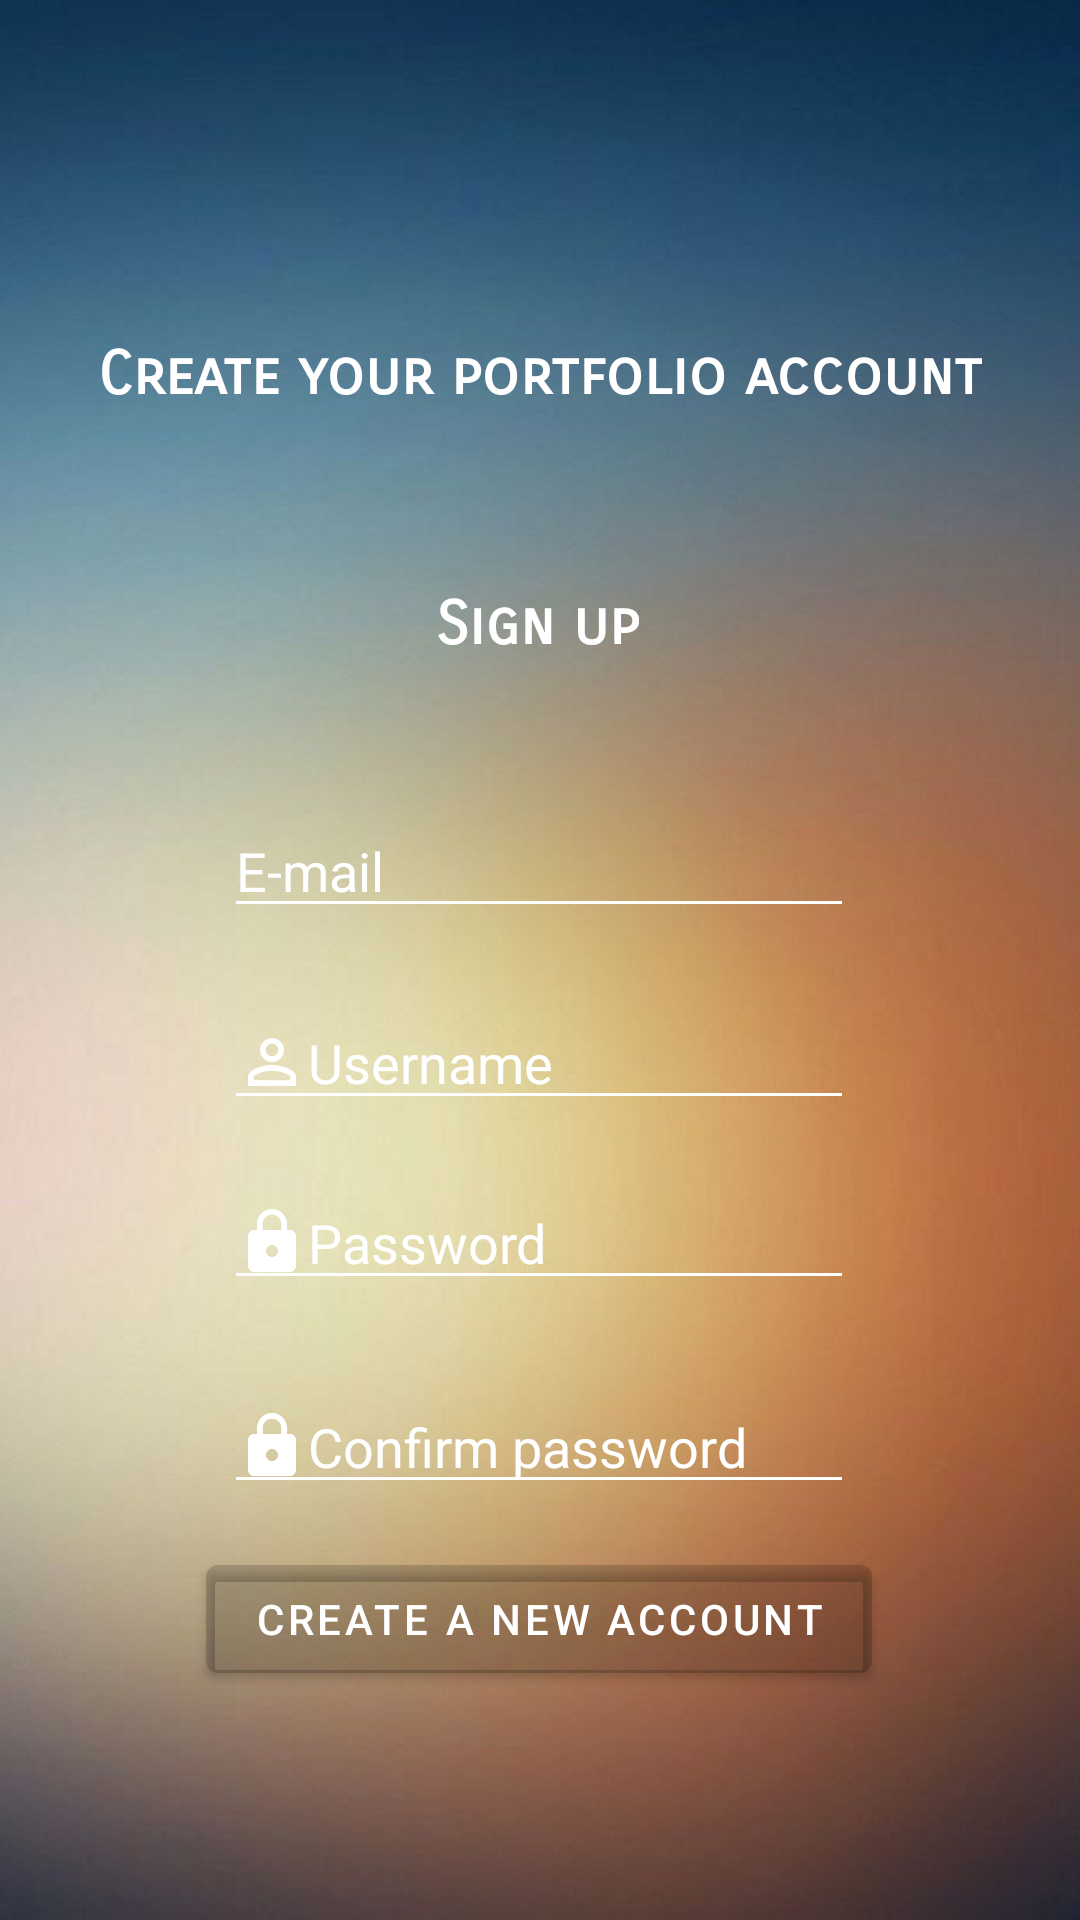

The Android layout XML behind this screen, and the referenced resources:
<!-- AndroidManifest.xml: application theme Theme.MyRecipeApp -->
<!-- res/layout/activity_register_page.xml -->
<?xml version="1.0" encoding="utf-8"?>
<androidx.constraintlayout.widget.ConstraintLayout xmlns:android="http://schemas.android.com/apk/res/android"
    xmlns:app="http://schemas.android.com/apk/res-auto"
    xmlns:tools="http://schemas.android.com/tools"
    android:layout_width="match_parent"
    android:layout_height="match_parent"
    tools:context=".RegisterPage"
    android:background="@drawable/wallpaper">


    <TextView
        android:id="@+id/username_tab"
        android:layout_width="wrap_content"
        android:layout_height="wrap_content"
        android:fontFamily="sans-serif-smallcaps"
        android:text="Create your portfolio account"
        android:textColor="@color/white"
        android:textSize="20sp"
        android:textStyle="bold"
        app:layout_constraintBottom_toBottomOf="parent"
        app:layout_constraintEnd_toEndOf="parent"
        app:layout_constraintStart_toStartOf="parent"
        app:layout_constraintTop_toTopOf="parent"
        app:layout_constraintVertical_bias="0.183" />

    <TextView
        android:id="@+id/txtLogin"
        android:layout_width="wrap_content"
        android:layout_height="wrap_content"
        android:layout_marginTop="196dp"
        android:fontFamily="sans-serif-smallcaps"
        android:text="Sign up"
        android:textColor="@color/white"
        android:textSize="20sp"
        android:textStyle="bold"
        app:layout_constraintEnd_toEndOf="parent"
        app:layout_constraintHorizontal_bias="0.497"
        app:layout_constraintStart_toStartOf="parent"
        app:layout_constraintTop_toTopOf="parent" />

    <EditText
        android:id="@+id/edtTextRegisterUsername"
        android:layout_width="wrap_content"
        android:layout_height="wrap_content"
        android:drawableTint="@color/white"
        android:layout_marginTop="332dp"
        android:backgroundTint="@color/white"
        android:drawableLeft="@drawable/ic_baseline_person_outline_24"
        android:ems="10"
        android:hint="Username"
        android:inputType="textPersonName"
        android:textColor="@color/white"
        android:textColorHint="@color/white"
        app:layout_constraintEnd_toEndOf="parent"
        app:layout_constraintHorizontal_bias="0.497"
        app:layout_constraintStart_toStartOf="parent"
        app:layout_constraintTop_toTopOf="parent" />

    <EditText
        android:id="@+id/edtTextRegisterEmail"
        android:layout_width="wrap_content"
        android:layout_height="wrap_content"
        android:layout_marginTop="268dp"
        android:backgroundTint="@color/white"
        android:drawableLeft="@drawable/ic_baseline_email_24"
        android:drawableTint="@color/white"
        android:ems="10"
        android:hint="E-mail"
        android:inputType="textPersonName"
        android:textColor="@color/white"
        android:textColorHint="@color/white"
        app:layout_constraintEnd_toEndOf="parent"
        app:layout_constraintHorizontal_bias="0.497"
        app:layout_constraintStart_toStartOf="parent"
        app:layout_constraintTop_toTopOf="parent" />

    <EditText
        android:id="@+id/edtTextRegisterPassword"
        android:layout_width="wrap_content"
        android:layout_height="wrap_content"
        android:layout_marginTop="392dp"
        android:backgroundTint="@color/white"
        android:drawableTint="@color/white"
        android:drawableLeft="@drawable/ic_baseline_lock_24"
        android:ems="10"
        android:hint="Password"
        android:inputType="textPassword"
        android:textColor="@color/white"
        android:textColorHint="@color/white"
        app:layout_constraintEnd_toEndOf="parent"
        app:layout_constraintHorizontal_bias="0.497"
        app:layout_constraintStart_toStartOf="parent"
        app:layout_constraintTop_toTopOf="parent" />

    <EditText
        android:id="@+id/edtTextRegisterPasswordRepeat"
        android:layout_width="wrap_content"
        android:layout_height="wrap_content"
        android:layout_marginTop="460dp"
        android:drawableTint="@color/white"
        android:backgroundTint="@color/white"
        android:drawableLeft="@drawable/ic_baseline_lock_24"
        android:ems="10"
        android:hint="Confirm password"
        android:inputType="textPassword"
        android:textColor="@color/white"
        android:textColorHint="@color/white"
        app:layout_constraintEnd_toEndOf="parent"
        app:layout_constraintHorizontal_bias="0.497"
        app:layout_constraintStart_toStartOf="parent"
        app:layout_constraintTop_toTopOf="parent" />

    <Button
        android:id="@+id/btnRegister"
        android:layout_width="wrap_content"
        android:layout_height="wrap_content"
        android:backgroundTint="@color/mirror2"
        android:text="Create a new account"
        app:layout_constraintBottom_toBottomOf="parent"
        app:layout_constraintEnd_toEndOf="parent"
        app:layout_constraintHorizontal_bias="0.498"
        app:layout_constraintStart_toStartOf="parent"
        app:layout_constraintTop_toTopOf="parent"
        app:layout_constraintVertical_bias="0.871" />

</androidx.constraintlayout.widget.ConstraintLayout>
<!-- resources referenced by this layout -->
<resources>
  <color name="mirror2">#16000000</color>
  <color name="white">#FFFFFFFF</color>
  <!-- drawable ic_baseline_lock_24 (drawable) -->
  <vector android:height="24dp" android:tint="#000"
      android:viewportHeight="24" android:viewportWidth="24"
      android:width="24dp" xmlns:android="http://schemas.android.com/apk/res/android">
      <path android:fillColor="@android:color/white" android:pathData="M18,8h-1L17,6c0,-2.76 -2.24,-5 -5,-5S7,3.24 7,6v2L6,8c-1.1,0 -2,0.9 -2,2v10c0,1.1 0.9,2 2,2h12c1.1,0 2,-0.9 2,-2L20,10c0,-1.1 -0.9,-2 -2,-2zM12,17c-1.1,0 -2,-0.9 -2,-2s0.9,-2 2,-2 2,0.9 2,2 -0.9,2 -2,2zM15.1,8L8.9,8L8.9,6c0,-1.71 1.39,-3.1 3.1,-3.1 1.71,0 3.1,1.39 3.1,3.1v2z"/>
  </vector>
  <!-- drawable ic_baseline_person_outline_24 (drawable) -->
  <vector android:height="24dp" android:tint="#000"
      android:viewportHeight="24" android:viewportWidth="24"
      android:width="24dp" xmlns:android="http://schemas.android.com/apk/res/android">
      <path android:fillColor="@android:color/white" android:pathData="M12,5.9c1.16,0 2.1,0.94 2.1,2.1s-0.94,2.1 -2.1,2.1S9.9,9.16 9.9,8s0.94,-2.1 2.1,-2.1m0,9c2.97,0 6.1,1.46 6.1,2.1v1.1L5.9,18.1L5.9,17c0,-0.64 3.13,-2.1 6.1,-2.1M12,4C9.79,4 8,5.79 8,8s1.79,4 4,4 4,-1.79 4,-4 -1.79,-4 -4,-4zM12,13c-2.67,0 -8,1.34 -8,4v3h16v-3c0,-2.66 -5.33,-4 -8,-4z"/>
  </vector>
  <!-- drawable wallpaper: jpg bitmap (drawable, 63252 bytes) -->
  <style name="Theme.MyRecipeApp" parent="Theme.MaterialComponents.DayNight.NoActionBar">
          
          <item name="colorPrimary">@color/black</item>
          <item name="colorPrimaryVariant">@color/black</item>
          <item name="colorOnPrimary">@color/white</item>
          
          <item name="colorSecondary">@color/black</item>
          <item name="colorSecondaryVariant">@color/black</item>
          <item name="colorOnSecondary">@color/black</item>
          
          <item name="android:statusBarColor" tools:targetApi="l">?attr/colorPrimaryVariant</item>
          
          <item name="android:editTextColor">@color/white</item>
          <item name="android:textColorHint">@color/white</item>
      </style>
  <color name="black">#FF000000</color>
</resources>
